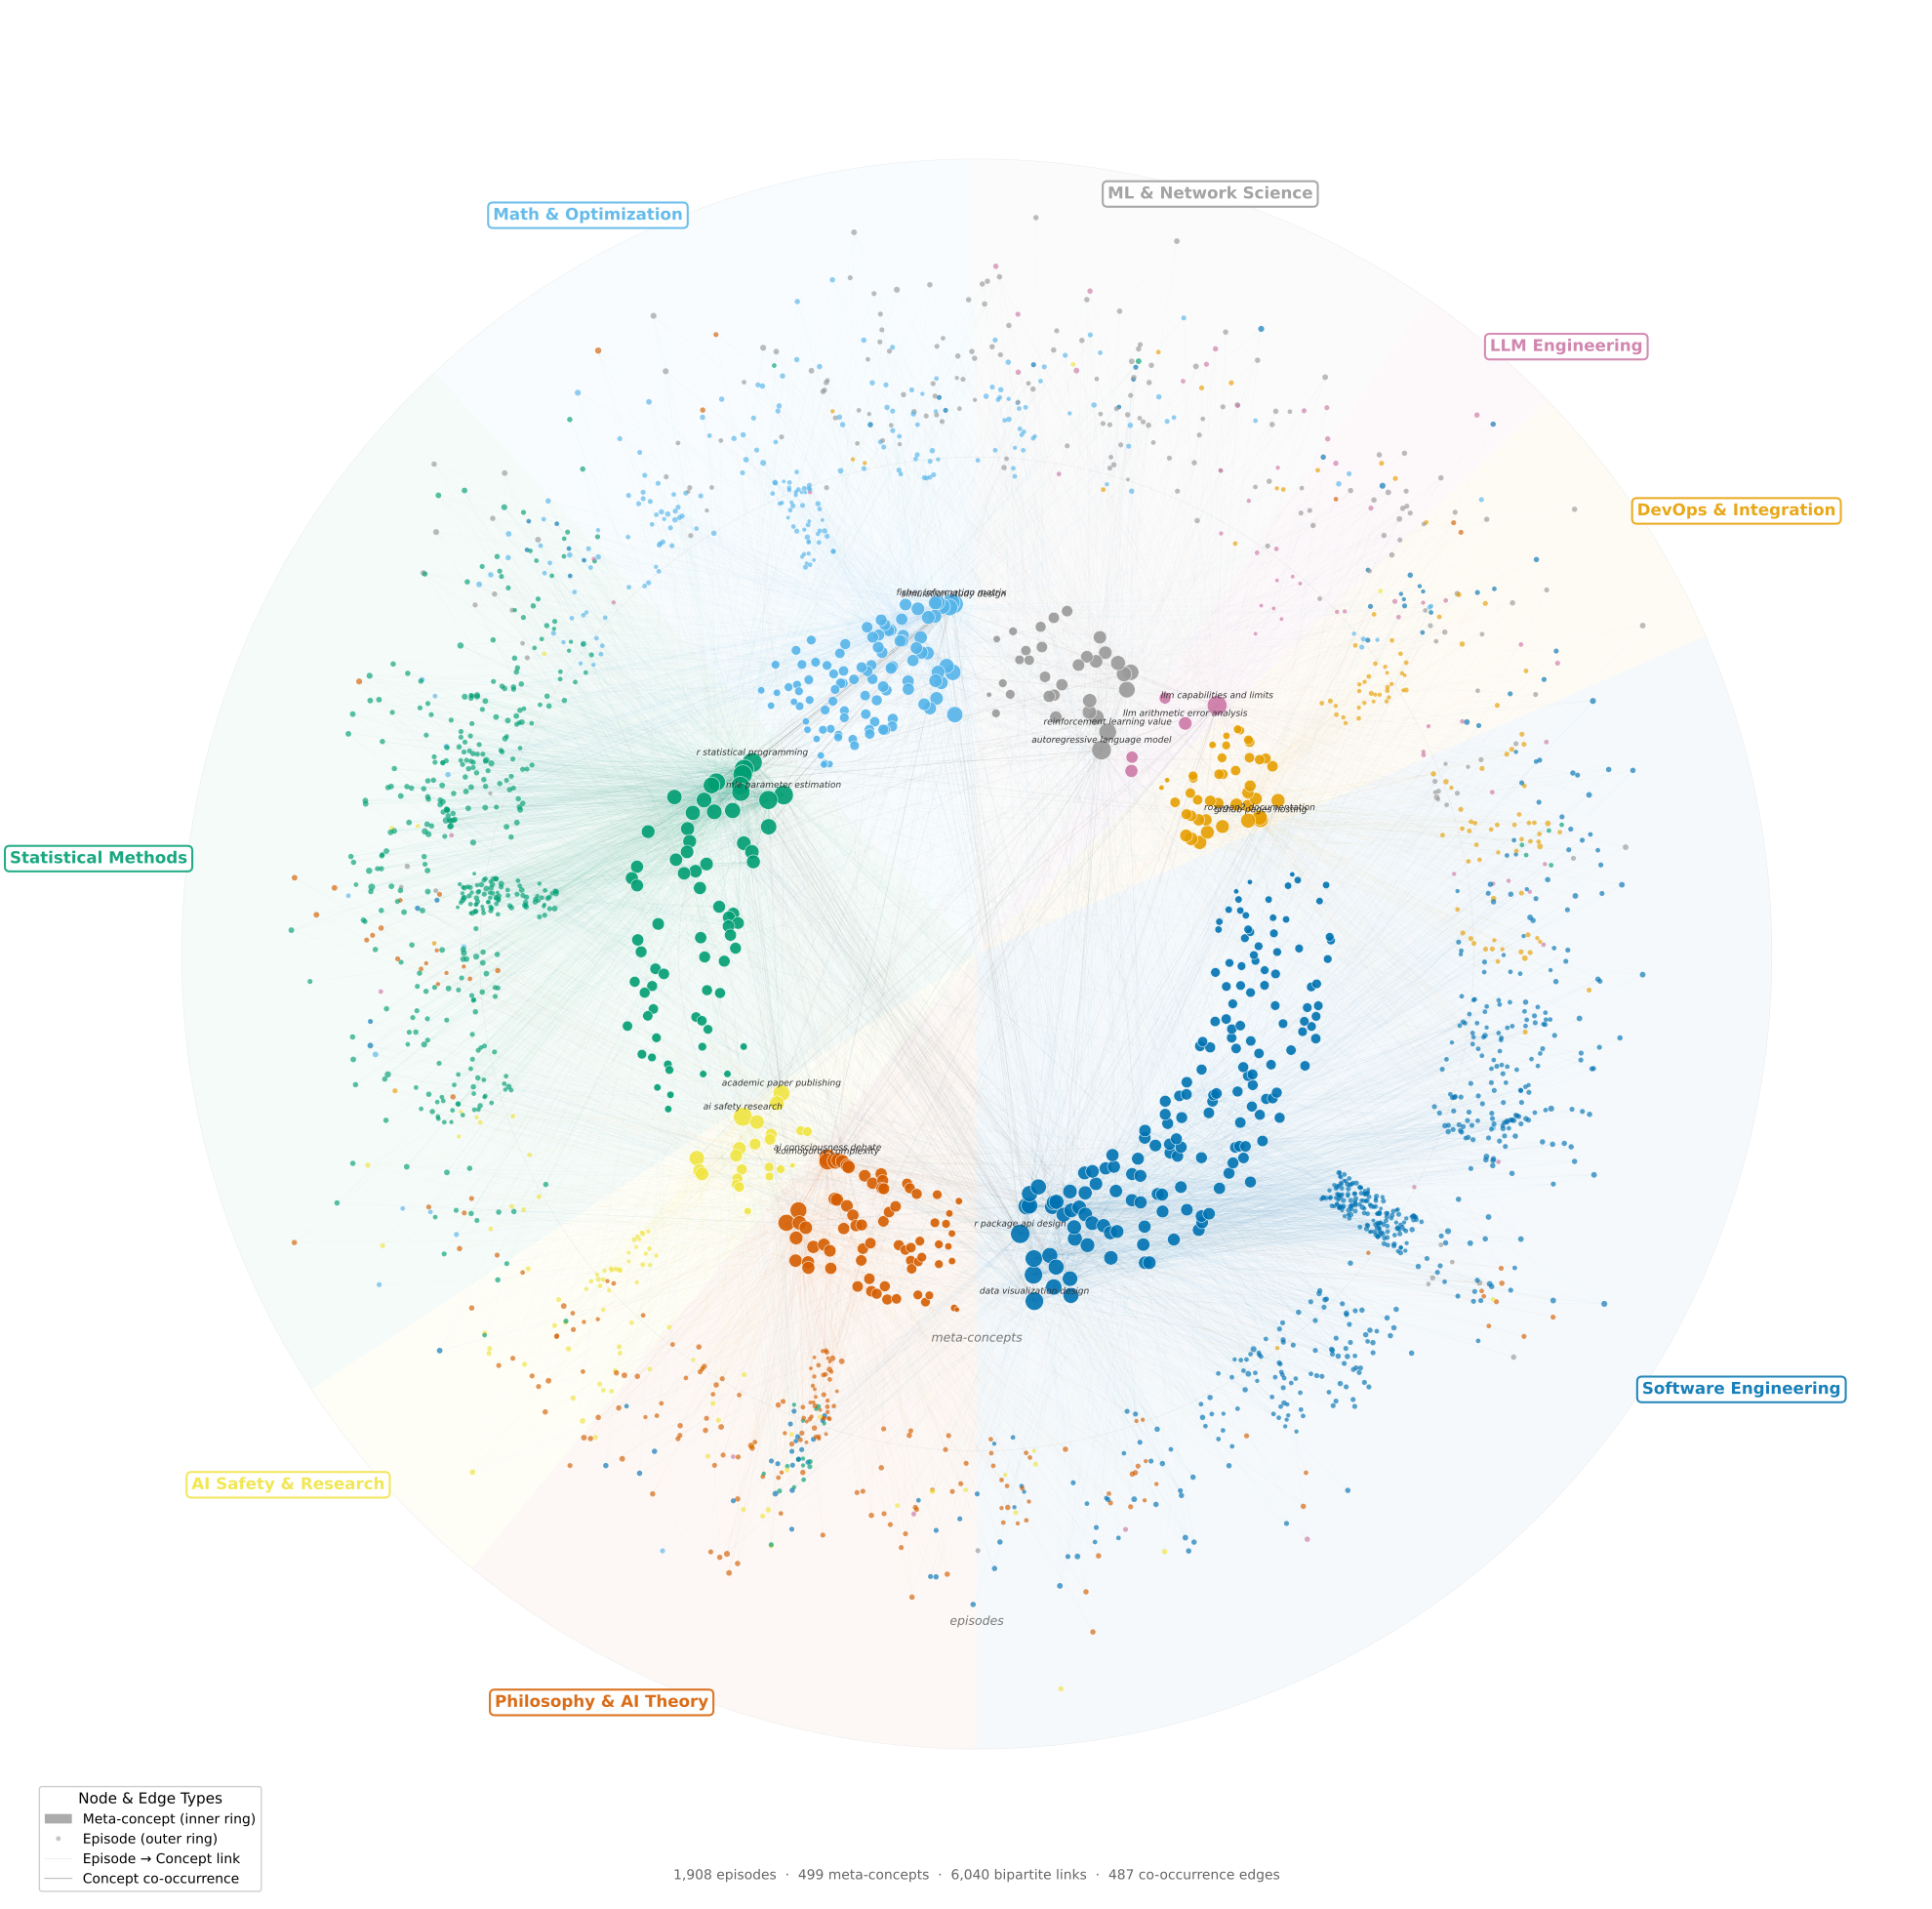

Python code for this plot:
#!/usr/bin/env python3
"""
Bipartite Knowledge Map: Episodes + Meta-Concepts + Multiple Link Types.

Shows the full multiplex network:
  - Inner ring: 500 meta-concept nodes (colored by domain, sized by degree)
  - Outer ring: 1,908 episode nodes (small dots, colored by primary domain)
  - Bipartite edges: episode ↔ meta-concept (thin, colored)
  - Co-occurrence edges: meta-concept ↔ meta-concept (gray, thicker)

Layout: domain-sector radial — each domain gets a wedge of the circle,
with concepts near the center and episodes radiating outward.
"""

import json
import sys
from collections import Counter, defaultdict
from pathlib import Path

import matplotlib
matplotlib.use("Agg")
import matplotlib.pyplot as plt
import matplotlib.patches as mpatches
import matplotlib.colors as mcolors
import networkx as nx
import numpy as np
from matplotlib.collections import LineCollection

# ---------------------------------------------------------------------------
# Paths
# ---------------------------------------------------------------------------
RESULTS_DIR = Path(__file__).parent.parent / "results" / "hierarchy_v2"
FIGURES_DIR = Path(__file__).parent
EXTRACTION_STATE = RESULTS_DIR / "extraction_state.json"
HIERARCHY_JSON = RESULTS_DIR / "hierarchy_semantic.json"

# ---------------------------------------------------------------------------
# Domain config — same as knowledge_map.py
# ---------------------------------------------------------------------------
DOMAIN_ORDER = [
    "MC3_C1",  # Software Engineering (largest, top)
    "MC3_C0",  # DevOps & Integration
    "MC3_C3",  # LLM Engineering
    "MC3_C7",  # ML & Network Science
    "MC3_C6",  # Math & Optimization
    "MC3_C2",  # Statistical Methods
    "MC3_C5",  # AI Safety & Research
    "MC3_C4",  # Philosophy & AI Theory
]

DOMAIN_LABELS = {
    "MC3_C0": "DevOps & Integration",
    "MC3_C1": "Software Engineering",
    "MC3_C2": "Statistical Methods",
    "MC3_C3": "LLM Engineering",
    "MC3_C4": "Philosophy & AI Theory",
    "MC3_C5": "AI Safety & Research",
    "MC3_C6": "Math & Optimization",
    "MC3_C7": "ML & Network Science",
}

DOMAIN_COLORS = {
    "MC3_C0": "#e69f00",  # orange
    "MC3_C1": "#0072b2",  # blue
    "MC3_C2": "#009e73",  # green
    "MC3_C3": "#cc79a7",  # pink
    "MC3_C4": "#d55e00",  # vermillion
    "MC3_C5": "#f0e442",  # yellow
    "MC3_C6": "#56b4e9",  # sky blue
    "MC3_C7": "#999999",  # grey
}


def load_data():
    with open(HIERARCHY_JSON) as f:
        hierarchy = json.load(f)
    with open(EXTRACTION_STATE) as f:
        extraction = json.load(f)
    return hierarchy, extraction


def build_mappings(hierarchy, extraction):
    """Build all mappings needed for the bipartite layout."""
    mc_cm = hierarchy["levels"][0]["cluster_membership"]
    dm_cm = hierarchy["levels"][2]["cluster_membership"]

    # concept -> mc
    concept_to_mc = {}
    for mc_id, concepts in mc_cm.items():
        for c in concepts:
            concept_to_mc[c] = mc_id

    # concept -> domain
    concept_to_domain = {}
    for dom_id, concepts in dm_cm.items():
        for c in concepts:
            concept_to_domain[c] = dom_id

    # mc -> domain (majority vote)
    mc_to_domain = {}
    for mc_id, concepts in mc_cm.items():
        dc = Counter(concept_to_domain.get(c, "?") for c in concepts)
        mc_to_domain[mc_id] = dc.most_common(1)[0][0]

    # mc -> representative label
    mc_labels = {mc_id: concepts[0] for mc_id, concepts in mc_cm.items()}

    # Episode -> meta-concepts, domain distribution
    ep_mcs = {}          # episode_id -> set of mc_ids
    ep_domain_dist = {}  # episode_id -> Counter of domains
    mc_episode_count = Counter()

    for ep in extraction["episodes"]:
        eid = ep["episode_id"]
        mcs = set()
        dom_counts = Counter()
        for c in ep["concepts"]:
            mc = concept_to_mc.get(c.lower())
            if mc:
                mcs.add(mc)
                dom = mc_to_domain.get(mc)
                if dom:
                    dom_counts[dom] += 1
        ep_mcs[eid] = mcs
        ep_domain_dist[eid] = dom_counts
        for mc in mcs:
            mc_episode_count[mc] += 1

    # Build co-occurrence edges
    cooc_weights = Counter()
    for mcs in ep_mcs.values():
        mcs_list = sorted(mcs)
        for i in range(len(mcs_list)):
            for j in range(i + 1, len(mcs_list)):
                cooc_weights[(mcs_list[i], mcs_list[j])] += 1

    return (concept_to_mc, mc_to_domain, mc_labels,
            ep_mcs, ep_domain_dist, mc_episode_count, cooc_weights)


def compute_positions(mc_to_domain, mc_episode_count, ep_mcs, ep_domain_dist):
    """Compute radial positions for all nodes.

    Layout:
      - Domain sectors arranged around a circle
      - Meta-concepts at inner radius, jittered within their sector
      - Episodes at outer radius, positioned by domain weight centroid
    """
    n_domains = len(DOMAIN_ORDER)

    # Sector angles — each domain gets a wedge proportional to its size
    # (number of episodes with that primary domain)
    ep_primary = {}
    for eid, dc in ep_domain_dist.items():
        if dc:
            ep_primary[eid] = dc.most_common(1)[0][0]

    domain_ep_counts = Counter(ep_primary.values())
    total_eps = sum(domain_ep_counts.values())

    # Compute sector boundaries (proportional to domain size)
    sector_starts = {}
    sector_widths = {}
    current_angle = -np.pi / 2  # start at top
    for dom_id in DOMAIN_ORDER:
        width = 2 * np.pi * domain_ep_counts.get(dom_id, 1) / total_eps
        sector_starts[dom_id] = current_angle
        sector_widths[dom_id] = width
        current_angle += width

    # Sector center angles
    sector_centers = {d: sector_starts[d] + sector_widths[d] / 2
                      for d in DOMAIN_ORDER}

    # --- Meta-concept positions (inner ring) ---
    CONCEPT_RADIUS = 6.0
    mc_pos = {}

    # Group meta-concepts by domain
    mc_by_domain = defaultdict(list)
    for mc_id, dom in mc_to_domain.items():
        mc_by_domain[dom].append(mc_id)

    rng = np.random.RandomState(42)
    for dom_id in DOMAIN_ORDER:
        mcs = mc_by_domain.get(dom_id, [])
        if not mcs:
            continue
        # Sort by frequency for deterministic layout
        mcs = sorted(mcs, key=lambda m: -mc_episode_count.get(m, 0))
        center_angle = sector_centers[dom_id]
        width = sector_widths[dom_id] * 0.85  # leave gap between sectors

        for i, mc_id in enumerate(mcs):
            # Spread within sector: angle varies, radius jittered
            frac = (i + 0.5) / len(mcs)  # 0 to 1
            angle = center_angle + width * (frac - 0.5)
            # Jitter radius for visual spread
            r = CONCEPT_RADIUS + rng.uniform(-1.2, 1.2)
            mc_pos[mc_id] = np.array([r * np.cos(angle), r * np.sin(angle)])

    # --- Episode positions (outer ring) ---
    EPISODE_RADIUS_MIN = 9.5
    EPISODE_RADIUS_MAX = 14.0
    ep_pos = {}

    # For each episode, compute its angular position as domain-weighted centroid
    for eid, dc in ep_domain_dist.items():
        if not dc:
            continue

        # Weighted angle: centroid of contributing domain sector centers
        total = sum(dc.values())
        # Use complex number trick for circular mean
        z = sum(dc[d] * np.exp(1j * sector_centers.get(d, 0))
                for d in dc if d in sector_centers)
        angle = np.angle(z)

        # Radius: more domains → further out (cross-domain episodes at periphery)
        n_doms = len(dc)
        r_frac = min((n_doms - 1) / 4.0, 1.0)  # 1 domain → inner, 4+ → outer
        r = EPISODE_RADIUS_MIN + r_frac * (EPISODE_RADIUS_MAX - EPISODE_RADIUS_MIN)
        # Jitter
        r += rng.uniform(-1.0, 1.0)
        angle += rng.uniform(-0.04, 0.04)

        ep_pos[eid] = np.array([r * np.cos(angle), r * np.sin(angle)])

    return mc_pos, ep_pos, sector_centers, sector_starts, sector_widths


def draw_bipartite_map(mc_pos, ep_pos, mc_to_domain, mc_labels, mc_episode_count,
                        ep_mcs, ep_domain_dist, cooc_weights,
                        sector_centers, sector_starts, sector_widths):
    """Draw the full bipartite knowledge map."""
    fig, ax = plt.subplots(1, 1, figsize=(20, 20), facecolor="white")

    # ── 1. Draw sector wedge backgrounds ──
    for dom_id in DOMAIN_ORDER:
        start = np.degrees(sector_starts[dom_id])
        end = np.degrees(sector_starts[dom_id] + sector_widths[dom_id])
        wedge = mpatches.Wedge((0, 0), 16, start, end,
                               facecolor=DOMAIN_COLORS[dom_id],
                               alpha=0.04, zorder=0)
        ax.add_patch(wedge)

    # ── 2. Draw bipartite edges (episode → concept) ──
    # Threshold: only show links to meta-concepts appearing in MC_FREQ_MIN+ episodes
    # This is analogous to the cosine similarity cutoff θ in the conference paper
    MC_FREQ_MIN = 8  # show links to frequent concepts only
    frequent_mcs = {mc for mc, cnt in mc_episode_count.items() if cnt >= MC_FREQ_MIN}

    bip_segments = []
    bip_colors = []
    for eid, mcs in ep_mcs.items():
        if eid not in ep_pos:
            continue
        ex, ey = ep_pos[eid]
        for mc_id in mcs:
            if mc_id not in mc_pos or mc_id not in frequent_mcs:
                continue
            mx, my = mc_pos[mc_id]
            bip_segments.append([(ex, ey), (mx, my)])
            dom = mc_to_domain.get(mc_id, "MC3_C1")
            bip_colors.append(mcolors.to_rgba(DOMAIN_COLORS.get(dom, "#ccc"),
                                               alpha=0.06))

    if bip_segments:
        lc = LineCollection(bip_segments, colors=bip_colors,
                           linewidths=0.2, zorder=1)
        ax.add_collection(lc)
    print(f"  Bipartite edges drawn: {len(bip_segments)} "
          f"(meta-concepts with freq >= {MC_FREQ_MIN}: {len(frequent_mcs)})")

    # ── 3. Draw co-occurrence edges (concept ↔ concept) ──
    COOC_THRESHOLD = 4
    cooc_segments = []
    cooc_colors = []
    max_cooc = max(cooc_weights.values()) if cooc_weights else 1

    for (u, v), w in cooc_weights.items():
        if w < COOC_THRESHOLD:
            continue
        if u not in mc_pos or v not in mc_pos:
            continue
        cooc_segments.append([(mc_pos[u][0], mc_pos[u][1]),
                              (mc_pos[v][0], mc_pos[v][1])])
        # Cross-domain co-occurrence: darker
        if mc_to_domain.get(u) != mc_to_domain.get(v):
            a = 0.05 + 0.20 * (w / max_cooc)
            cooc_colors.append(mcolors.to_rgba("#555555", alpha=a))
        else:
            dom = mc_to_domain.get(u, "MC3_C1")
            a = 0.08 + 0.25 * (w / max_cooc)
            cooc_colors.append(mcolors.to_rgba(DOMAIN_COLORS.get(dom, "#ccc"),
                                                alpha=a))

    if cooc_segments:
        lc = LineCollection(cooc_segments, colors=cooc_colors,
                           linewidths=0.4, zorder=2)
        ax.add_collection(lc)
    print(f"  Co-occurrence edges drawn: {len(cooc_segments)}")

    # ── 4. Draw episode nodes (outer ring — small dots) ──
    ep_x, ep_y, ep_colors, ep_sizes = [], [], [], []
    for eid, pos in ep_pos.items():
        ep_x.append(pos[0])
        ep_y.append(pos[1])
        dc = ep_domain_dist.get(eid, {})
        primary = dc.most_common(1)[0][0] if dc else "MC3_C1"
        ep_colors.append(DOMAIN_COLORS.get(primary, "#cccccc"))
        # Size by number of concepts (more concepts → slightly larger)
        n_concepts = len(ep_mcs.get(eid, set()))
        ep_sizes.append(6 + 2.0 * n_concepts)

    ax.scatter(ep_x, ep_y, s=ep_sizes, c=ep_colors,
               edgecolors="none", alpha=0.65, zorder=3)
    print(f"  Episode nodes drawn: {len(ep_x)}")

    # ── 5. Draw meta-concept nodes (inner ring — larger) ──
    mc_nodes = list(mc_pos.keys())
    mc_x = [mc_pos[n][0] for n in mc_nodes]
    mc_y = [mc_pos[n][1] for n in mc_nodes]
    mc_colors = [DOMAIN_COLORS.get(mc_to_domain.get(n, "MC3_C1"), "#ccc")
                 for n in mc_nodes]

    # Size by episode count (log-scaled)
    mc_freqs = np.array([mc_episode_count.get(n, 1) for n in mc_nodes], dtype=float)
    log_freq = np.log1p(mc_freqs)
    mc_sizes = 15 + 200 * (log_freq - log_freq.min()) / (log_freq.max() - log_freq.min() + 1e-10)

    ax.scatter(mc_x, mc_y, s=mc_sizes, c=mc_colors,
               edgecolors="white", linewidths=0.4, alpha=0.9, zorder=5,
               marker="o")

    # ── 6. Domain labels ── horizontal, positioned outside each sector
    LABEL_RADIUS = 16.0
    for dom_id in DOMAIN_ORDER:
        angle = sector_centers[dom_id]
        lx = LABEL_RADIUS * np.cos(angle)
        ly = LABEL_RADIUS * np.sin(angle)
        label = DOMAIN_LABELS[dom_id]
        # Horizontal alignment based on position
        if np.cos(angle) > 0.3:
            ha = "left"
        elif np.cos(angle) < -0.3:
            ha = "right"
        else:
            ha = "center"
        ax.text(lx, ly, label, fontsize=12, fontweight="bold",
                ha=ha, va="center",
                color=DOMAIN_COLORS[dom_id], alpha=0.9, zorder=7,
                fontfamily="sans-serif",
                bbox=dict(boxstyle="round,pad=0.3", facecolor="white",
                          edgecolor=DOMAIN_COLORS[dom_id], alpha=0.85,
                          linewidth=1.5))

    # ── 7. Label top concepts per domain ──
    labels_per_domain = defaultdict(list)
    for mc_id in sorted(mc_nodes, key=lambda n: -mc_episode_count.get(n, 0)):
        dom = mc_to_domain.get(mc_id)
        if len(labels_per_domain[dom]) < 2:
            labels_per_domain[dom].append(mc_id)

    for mc_id in [n for ns in labels_per_domain.values() for n in ns]:
        label = mc_labels.get(mc_id, mc_id)
        if len(label) > 30:
            label = label[:28] + "…"
        x, y = mc_pos[mc_id]
        ax.annotate(label, (x, y), fontsize=6.5, fontstyle="italic",
                    ha="center", va="bottom",
                    xytext=(0, 4), textcoords="offset points",
                    color="#333333", zorder=8)

    # ── 8. Ring guides and annotations ──
    # Faint circle at concept radius and episode radius
    for r, lbl in [(6.0, ""), (10.0, ""), (16.0, "")]:
        circle = plt.Circle((0, 0), r, fill=False, color="#dddddd",
                           linewidth=0.3, linestyle="--", zorder=0)
        ax.add_patch(circle)

    # Ring labels
    ax.text(0, -7.8, "meta-concepts", ha="center", fontsize=9,
            color="#777777", fontstyle="italic", zorder=0)
    ax.text(0, -13.5, "episodes", ha="center", fontsize=9,
            color="#777777", fontstyle="italic", zorder=0)

    # ── 9. Legend ──
    legend_elements = [
        mpatches.Patch(facecolor="#888888", alpha=0.7, label="Meta-concept (inner ring)"),
        plt.Line2D([0], [0], marker='o', color='w', markerfacecolor='#888888',
                   markersize=4, alpha=0.5, label="Episode (outer ring)"),
        plt.Line2D([0], [0], color='#999999', linewidth=0.4, alpha=0.3,
                   label="Episode → Concept link"),
        plt.Line2D([0], [0], color='#555555', linewidth=0.8, alpha=0.4,
                   label="Concept co-occurrence"),
    ]
    ax.legend(handles=legend_elements, loc="lower left", fontsize=10,
              framealpha=0.95, edgecolor="#cccccc", title="Node & Edge Types",
              title_fontsize=11)

    # ── 10. Stats ──
    stats_text = (f"1,908 episodes  ·  499 meta-concepts  ·  "
                  f"{len(bip_segments):,} bipartite links  ·  "
                  f"{len(cooc_segments):,} co-occurrence edges")
    ax.text(0.5, 0.01, stats_text, transform=ax.transAxes,
            ha="center", fontsize=10, color="#666666")

    # Styling
    ax.set_xlim(-19, 19)
    ax.set_ylim(-19, 19)
    ax.set_aspect("equal")
    ax.axis("off")

    plt.tight_layout(pad=0.5)
    return fig


def main():
    print("Loading data...")
    hierarchy, extraction = load_data()

    print("Building mappings...")
    (concept_to_mc, mc_to_domain, mc_labels,
     ep_mcs, ep_domain_dist, mc_episode_count, cooc_weights) = build_mappings(
         hierarchy, extraction)

    print("Computing positions...")
    mc_pos, ep_pos, sector_centers, sector_starts, sector_widths = compute_positions(
        mc_to_domain, mc_episode_count, ep_mcs, ep_domain_dist)

    print(f"  Meta-concepts positioned: {len(mc_pos)}")
    print(f"  Episodes positioned: {len(ep_pos)}")

    print("Drawing bipartite knowledge map...")
    fig = draw_bipartite_map(
        mc_pos, ep_pos, mc_to_domain, mc_labels, mc_episode_count,
        ep_mcs, ep_domain_dist, cooc_weights,
        sector_centers, sector_starts, sector_widths)

    for fmt in ["pdf", "png"]:
        out = FIGURES_DIR / f"knowledge_map_bipartite.{fmt}"
        fig.savefig(out, dpi=250, bbox_inches="tight",
                    facecolor="white", edgecolor="none")
        print(f"  Saved: {out}")
    plt.close(fig)
    print("Done.")


if __name__ == "__main__":
    main()
